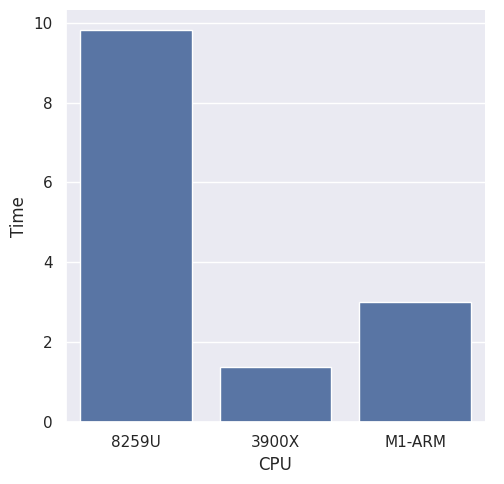

Here is the Python script that generated this plot:
#!/usr/bin/env python3
# -*- coding: utf-8 -*-

#plot geometric mean for 
# load/init/minmax/rgba processing of DigiMorph Desert Iguana

import pandas as pd
import seaborn as sns
import matplotlib.pyplot as plt

#MacBook i5-8259U
#Ubuntu 3900X
#MacBookAir M1
df = pd.DataFrame({'CPU': ['8259U','3900X','M1-ARM'],
					'Time': [9.824, 1.374, 3.011]})
sns.set()
ax = sns.catplot(x="CPU", y="Time", kind="bar", data=df)
plt.savefig('dcm2niix.png', dpi=300)
